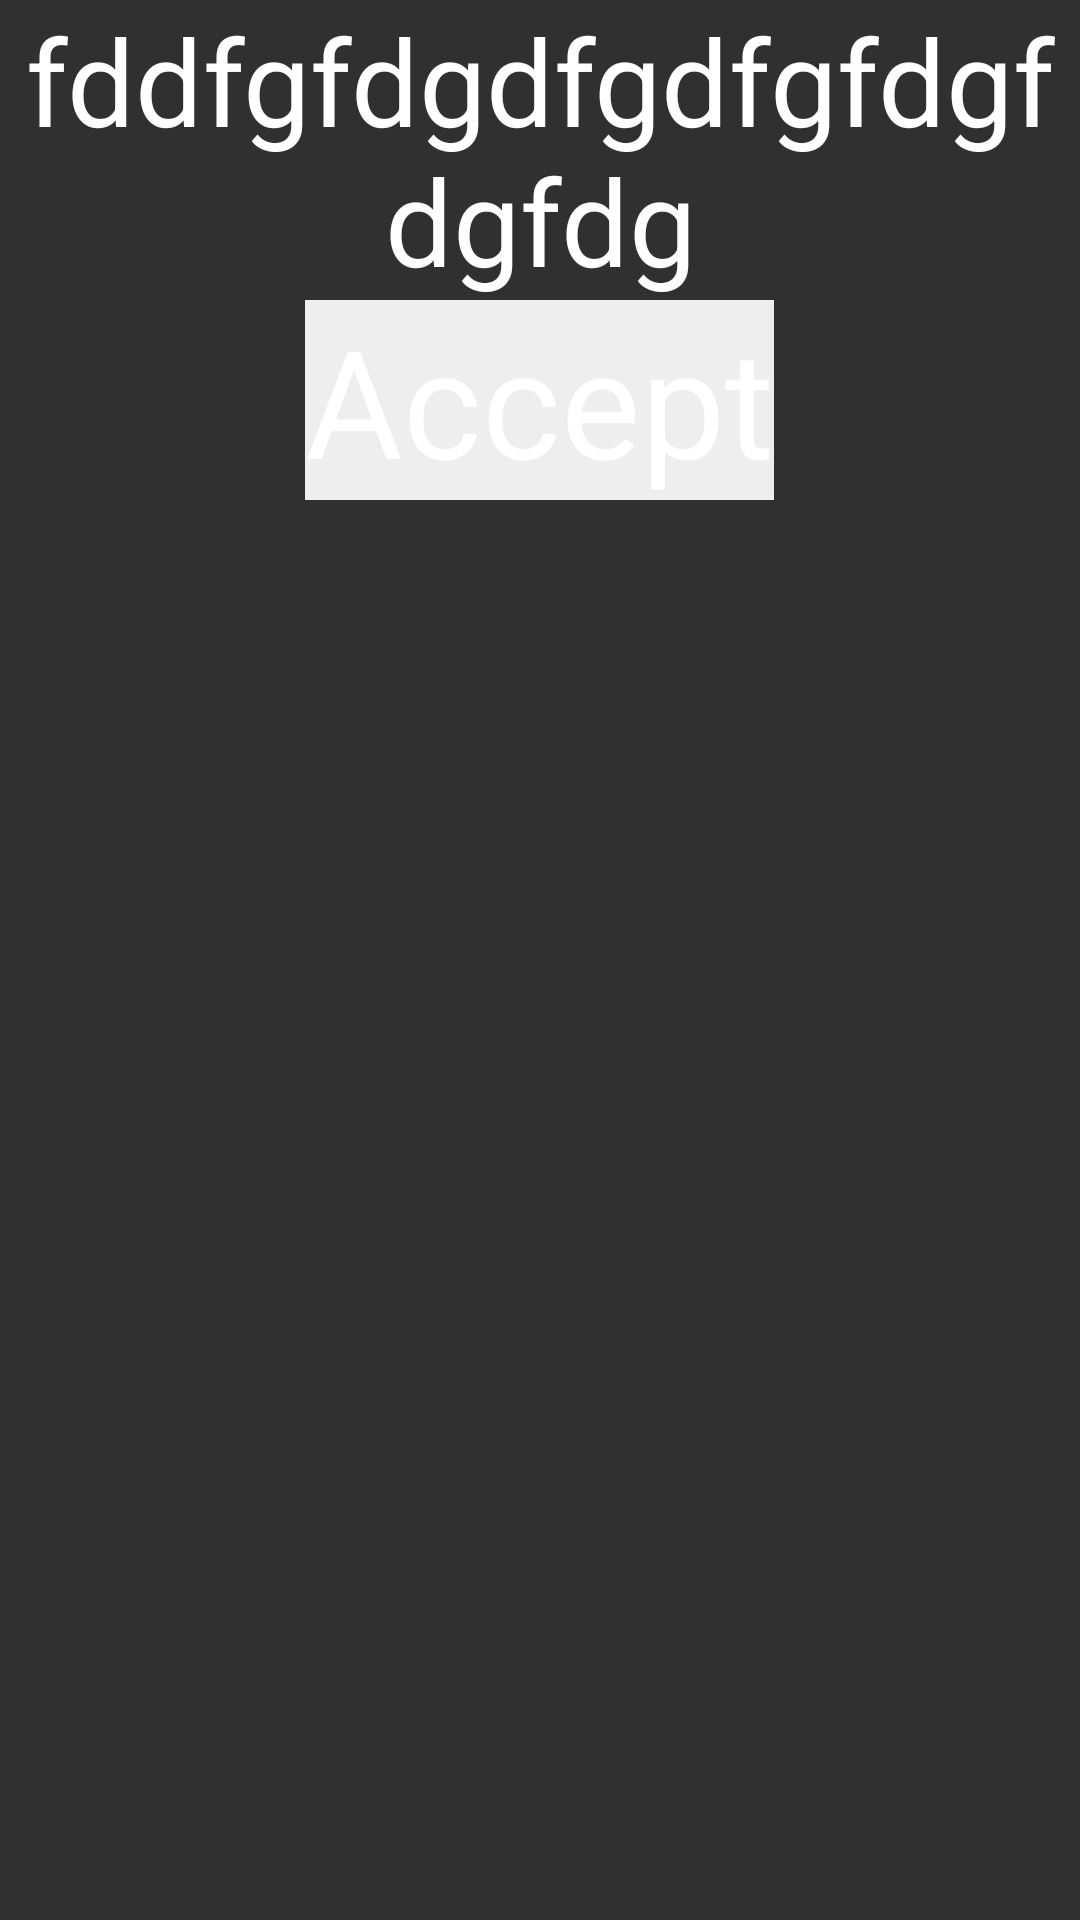

Write the Android layout XML for this screen, with the resource values it uses.
<!-- AndroidManifest.xml: application theme Theme.Example.Leanback -->
<!-- res/layout/activity_dummy.xml -->
<?xml version="1.0" encoding="utf-8"?>
<LinearLayout xmlns:android="http://schemas.android.com/apk/res/android"
    android:orientation="vertical" android:layout_width="match_parent"
    android:layout_height="match_parent">

    <TextView
        android:layout_width="match_parent"
        android:layout_height="wrap_content"
        android:textColor="@android:color/white"
        android:layout_gravity="center"
        android:textSize="40sp"
        android:gravity="center"
        android:text="fddfgfdgdfgdfgfdgfdgfdg"/>

    <Button
        android:id="@+id/btnAdd"
        android:layout_width="wrap_content"
        android:gravity="center"
        android:layout_gravity="center"
        android:textSize="50dp"
        android:background="@color/app_launch_ripple_default_color"
        android:layout_height="wrap_content"
        android:text="@string/accept"/>
</LinearLayout>
<!-- resources referenced by this layout -->
<resources>
  <color name="app_launch_ripple_default_color">#ffeeeeee</color>
  <string name="accept">Accept</string>
  <color name="accent">#80D3FB</color>
  <dimen name="lb_browse_padding_start">56.0dip</dimen>
  <dimen name="lb_browse_padding_end">56.0dip</dimen>
  <dimen name="lb_browse_padding_top">27.0dip</dimen>
  <dimen name="lb_browse_padding_bottom">48.0dip</dimen>
  <dimen name="lb_browse_rows_margin_start">238.0dip</dimen>
  <dimen name="lb_browse_rows_margin_top">167.0dip</dimen>
  <dimen name="lb_browse_rows_fading_edge">16.0dip</dimen>
  <style name="Widget.Leanback.Title.Icon" parent="@style/Widget.Leanback.Title" />
  <style name="Widget.Leanback.Row.Header" parent="@style/Widget.Leanback.Header">
          <item name="android:textAppearance">@style/TextAppearance.Leanback.Row.Header</item>
      </style>
  <style name="Widget.Leanback.Row.HeaderDock" parent="@style/Widget.Leanback.Row">
          <item name="android:paddingStart">?browsePaddingStart</item>
      </style>
  <dimen name="lb_playback_controls_margin_start">132.0dip</dimen>
  <dimen name="lb_playback_controls_margin_end">132.0dip</dimen>
  <dimen name="lb_playback_media_row_horizontal_padding">32.0dip</dimen>
  <color name="lb_default_search_color">#ff86c739</color>
  <color name="lb_default_search_icon_color">#ffffffff</color>
  <color name="lb_view_dim_mask_color">#ff000000</color>
  <color name="lb_default_brand_color">#ff37474f</color>
  <color name="lb_default_brand_color_dark">#ff263238</color>
  <color name="lb_playback_progress_color_no_theme">#ff40c4ff</color>
  <color name="lb_playback_icon_highlight_no_theme">#ff40c4ff</color>
  <style name="Widget.Leanback.Title" parent="@style/Widget.Leanback" />
  <style name="Widget.Leanback" parent="@style/Widget.LeanbackBase" />
  <style name="Widget.Leanback.Headers" parent="@style/Widget.Leanback" />
  <string name="lb_navigation_menu_contentDescription">Navigation menu</string>
  <dimen name="lb_browse_headers_vertical_margin">21.0dip</dimen>
  <dimen name="lb_browse_header_height">24.0dip</dimen>
  <style name="Widget.Leanback.Rows" parent="@style/Widget.Leanback" />
  <style name="Widget.Leanback.Row" parent="@style/Widget.Leanback" />
  <dimen name="lb_browse_item_vertical_margin">8.0dip</dimen>
  <dimen name="lb_browse_item_horizontal_margin">8.0dip</dimen>
  <style name="TextAppearance.Leanback.Row.Header" parent="@style/TextAppearance.Leanback.Header" />
  <dimen name="lb_browse_row_hovercard_max_width">400.0dip</dimen>
  <color name="lb_basic_card_bg_color">#ff263238</color>
  <style name="Widget.Leanback.ImageCardView" parent="@style/Widget.Leanback" />
  <dimen name="lb_basic_card_info_text_margin">1.0dip</dimen>
  <dimen name="lb_basic_card_info_badge_size">16.0dip</dimen>
  <color name="lb_basic_card_info_bg_color">#ff37474f</color>
  <dimen name="lb_basic_card_info_padding_top">7.0dip</dimen>
  <dimen name="lb_basic_card_info_padding_bottom">8.0dip</dimen>
  <dimen name="lb_basic_card_info_padding_horizontal">11.0dip</dimen>
  <dimen name="lb_details_description_title_resized_text_size">28.0sp</dimen>
  <dimen name="lb_details_description_title_padding_adjust_top">-1.0dip</dimen>
  <dimen name="lb_details_description_title_padding_adjust_bottom">2.0dip</dimen>
  <style name="Widget.Leanback.DetailsActionButtonStyleBase" parent="@android:style/Widget.Holo.Button.Borderless" />
  <dimen name="lb_action_icon_margin">12.0dip</dimen>
  <dimen name="lb_action_padding_horizontal">24.0dip</dimen>
  <color name="lb_media_background_color">#ff384248</color>
  <dimen name="lb_playback_media_row_separator_height">1.0dip</dimen>
  <color name="lb_playback_media_row_separator_highlight_color">#1affffff</color>
  <style name="Widget.Leanback.GridItems" parent="@style/Widget.Leanback" />
  <dimen name="lb_vertical_grid_padding_bottom">87.0dip</dimen>
</resources>
